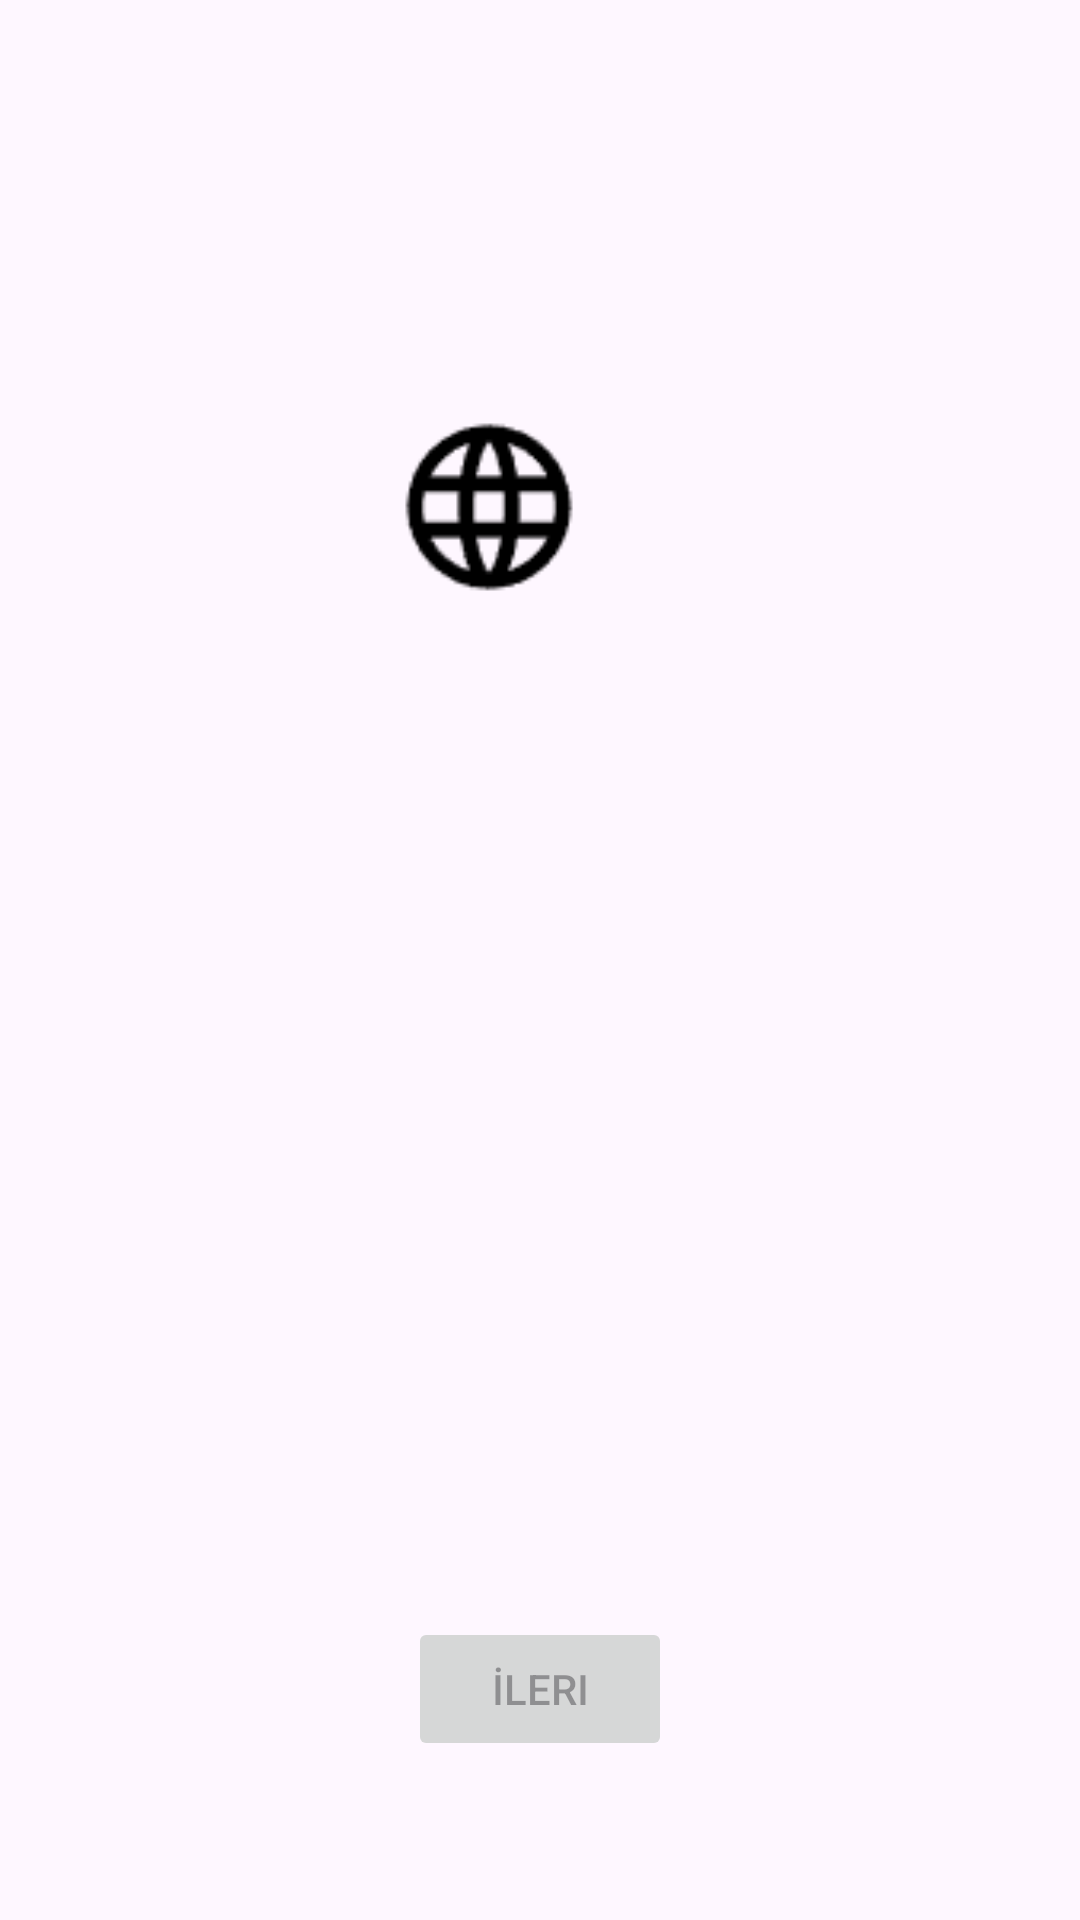

Reconstruct the res/layout file that produces this screen, plus the resources it refers to.
<!-- AndroidManifest.xml: application theme Theme.Test_DeusAi -->
<!-- res/layout/activity_language_selection.xml -->
<?xml version="1.0" encoding="utf-8"?>
<RelativeLayout xmlns:android="http://schemas.android.com/apk/res/android"
    android:layout_width="match_parent"
    android:layout_height="match_parent"
    android:padding="16dp">

    
    <ImageView
        android:id="@+id/world_icon"
        android:layout_width="167dp"
        android:layout_height="242dp"
        android:layout_alignParentStart="true"
        android:layout_alignParentEnd="true"
        android:layout_marginStart="113dp"
        android:layout_marginTop="32dp"
        android:layout_marginEnd="147dp"
        android:contentDescription="@string/world_icon_description"
        android:src="@drawable/ic_world" />

    
    <ListView
        android:id="@+id/language_list"
        android:layout_width="358dp"
        android:layout_height="170dp"
        android:layout_below="@id/world_icon"
        android:layout_marginTop="63dp"
        android:divider="@color/gray"
        android:dividerHeight="1dp" />

    
    <Button
        android:id="@+id/next_button"
        android:layout_width="wrap_content"
        android:layout_height="wrap_content"
        android:text="@string/next"
        android:layout_below="@id/language_list"
        android:layout_centerHorizontal="true"
        android:layout_marginTop="16dp"
        android:enabled="false" />
</RelativeLayout>
<!-- resources referenced by this layout -->
<resources>
  <color name="gray">#D3D3D3</color>
  <!-- drawable ic_world: png bitmap (drawable, 1151 bytes) -->
  <string name="next">İleri</string>
  <string name="world_icon_description">Dünya İkonu</string>
  <style name="Theme.Test_DeusAi" parent="Base.Theme.Test_DeusAi" />
  <style name="Base.Theme.Test_DeusAi" parent="Theme.Material3.DayNight.NoActionBar">
  
          
          
      </style>
</resources>
